4-way image classification set "zentangle_image" from GitHub (nguoren/TensorFlow_Tutorials); label vocabulary: cadent, crescent moon, onamoto, pokeroot.

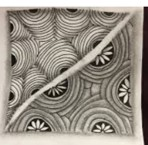
Label: crescent moon

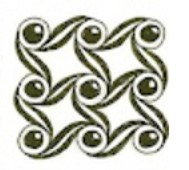
Label: cadent

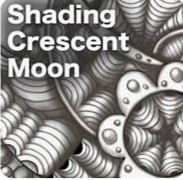
Label: crescent moon

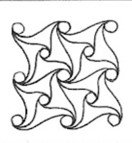
Label: cadent

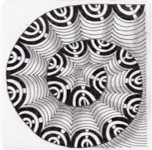
Label: crescent moon

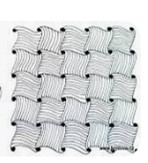
Label: cadent
